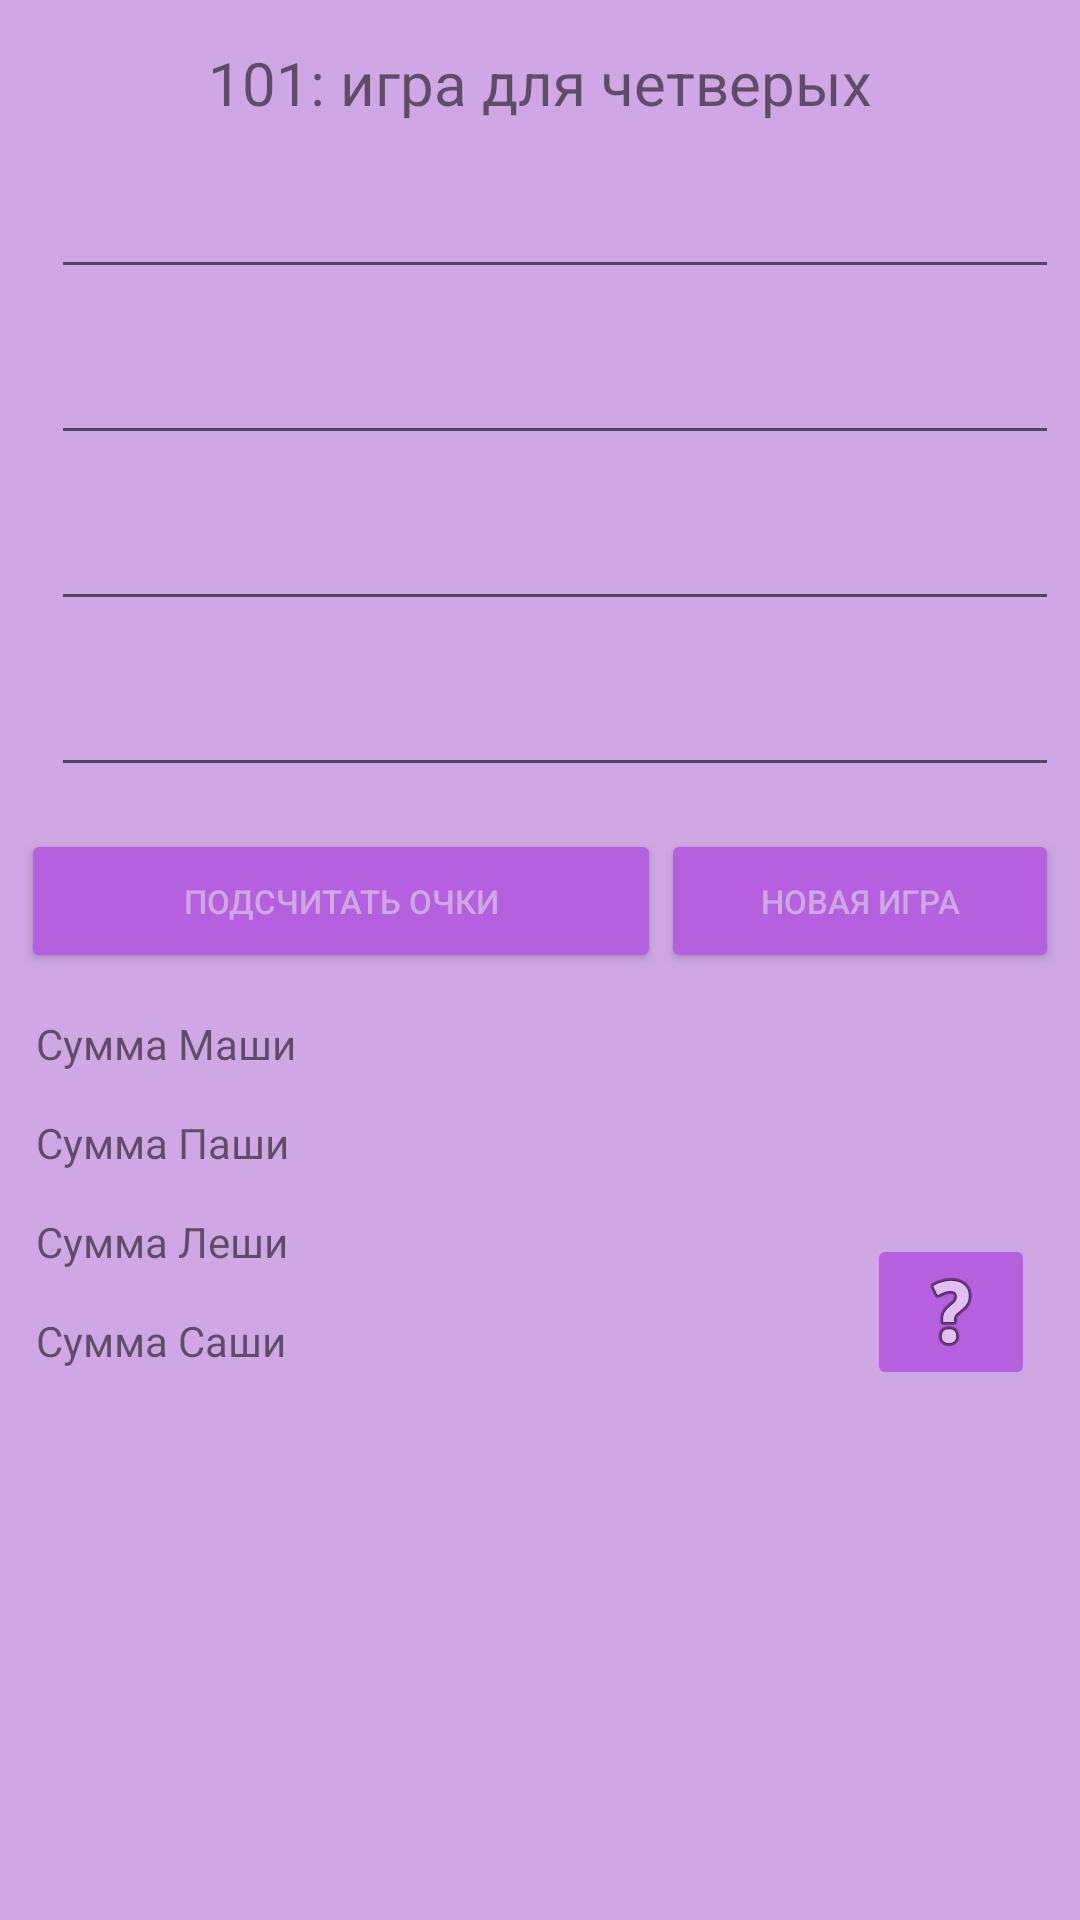

Reconstruct the res/layout file that produces this screen, plus the resources it refers to.
<!-- AndroidManifest.xml: application theme AlexeevTheme -->
<!-- res/layout/activity_four_game.xml -->
<?xml version="1.0" encoding="utf-8"?>
<ScrollView
    xmlns:android="http://schemas.android.com/apk/res/android"
    xmlns:tools="http://schemas.android.com/tools"
    xmlns:app="http://schemas.android.com/apk/res-auto"
    android:layout_width="match_parent"
    android:layout_height="match_parent"
    tools:context=".FourGameActivity">

<RelativeLayout
        android:layout_width="match_parent"
        android:layout_height="match_parent"
        android:orientation="vertical" >
    <LinearLayout
    android:layout_width="match_parent"
    android:layout_height="match_parent"
    android:orientation="vertical">

    <LinearLayout
        android:paddingTop="7dp"
        android:layout_margin="7dp"
        android:layout_width="wrap_content"
        android:layout_height="wrap_content"
        android:layout_gravity="center">
        <TextView
            android:layout_width="wrap_content"
            android:layout_height="wrap_content"
            android:text="101: игра для четверых"
            android:textSize="20dp">
        </TextView>
    </LinearLayout>
    <LinearLayout
        android:id="@+id/linearLayout1"
        android:layout_margin="7dp"
        android:layout_width="match_parent"
        android:layout_height="wrap_content">
        <TextView
            android:id="@+id/TextNamePlayer1"
            android:layout_width="wrap_content"
            android:layout_height="wrap_content"
            android:layout_marginLeft="5dp"
            android:layout_marginRight="5dp">
        </TextView>

        <EditText
            android:id="@+id/score_first"
            android:layout_width="wrap_content"
            android:layout_height="wrap_content"
            android:layout_weight="1"
            android:inputType="numberSigned">

        </EditText>
    </LinearLayout>
    <LinearLayout
        android:id="@+id/linearLayout3"
        android:layout_margin="7dp"
        android:layout_width="match_parent"
        android:layout_height="wrap_content">
        <TextView
            android:id="@+id/TextNamePlayer2"
            android:layout_width="wrap_content"
            android:layout_height="wrap_content"
            android:layout_marginLeft="5dp"
            android:layout_marginRight="5dp">
        </TextView>
        <EditText
            android:id="@+id/score_second"
            android:layout_width="wrap_content"
            android:layout_height="wrap_content"
            android:layout_weight="1"
            android:inputType="numberSigned">
        </EditText>
    </LinearLayout>
    <LinearLayout
        android:layout_margin="7dp"
        android:layout_width="match_parent"
        android:layout_height="wrap_content">
        <TextView
            android:id="@+id/TextNamePlayer3"
            android:layout_width="wrap_content"
            android:layout_height="wrap_content"
            android:layout_marginLeft="5dp"
            android:layout_marginRight="5dp">
        </TextView>
        <EditText
            android:id="@+id/score_third"
            android:layout_width="wrap_content"
            android:layout_height="wrap_content"
            android:layout_weight="1"
            android:inputType="numberSigned">
        </EditText>
    </LinearLayout>
    <LinearLayout
        android:layout_margin="7dp"
        android:layout_width="match_parent"
        android:layout_height="wrap_content">
        <TextView
            android:id="@+id/TextNamePlayer4"
            android:layout_width="wrap_content"
            android:layout_height="wrap_content"
            android:layout_marginLeft="5dp"
            android:layout_marginRight="5dp">
        </TextView>
        <EditText
            android:id="@+id/score_fourth"
            android:layout_width="wrap_content"
            android:layout_height="wrap_content"
            android:layout_weight="1"
            android:inputType="numberSigned">
        </EditText>
    </LinearLayout>
    <LinearLayout
        android:id="@+id/linearLayout2"
        android:padding="7dp"
        android:layout_width="match_parent"
        android:layout_height="wrap_content">

        <Button
            android:id="@+id/btnRun"
            android:backgroundTint="@color/colorPrimaryDark"
            android:textColor="@color/colorBackground"
            android:layout_weight="2"
            android:layout_width="wrap_content"
            android:layout_height="wrap_content"
            android:text="@string/count_score"
            android:textSize="11dp">
        </Button>
        <Button
            android:id="@+id/btnClear"
            android:backgroundTint="@color/colorPrimaryDark"
            android:textColor="@color/colorBackground"
            android:layout_width="wrap_content"
            android:layout_height="wrap_content"
            android:layout_weight="1"
            android:text="@string/clear"
            android:textSize="11dp">
        </Button>
    </LinearLayout>
    <LinearLayout
        android:layout_width="match_parent"
        android:layout_height="wrap_content"
        android:layout_margin="7dp">
        <TextView
            android:id="@+id/TextSumPlayer1"
            android:layout_weight="1"
            android:layout_width="wrap_content"
            android:layout_height="wrap_content"
            android:text="Сумма Маши"
            android:layout_marginLeft="5dp"
            android:layout_marginRight="5dp"/>
        <TextView
            android:layout_weight="1"
            android:id="@+id/out_score_first"
            android:layout_width="wrap_content"
            android:layout_height="wrap_content" />
    </LinearLayout>
    <LinearLayout
        android:layout_width="match_parent"
        android:layout_height="wrap_content"
        android:layout_margin="7dp">
        <TextView
            android:id="@+id/TextSumPlayer2"
            android:layout_weight="1"
            android:layout_width="wrap_content"
            android:layout_height="wrap_content"
            android:text="Сумма Паши"
            android:layout_marginLeft="5dp"
            android:layout_marginRight="5dp"/>
        <TextView
            android:layout_weight="1"
            android:id="@+id/out_score_second"
            android:layout_width="wrap_content"
            android:layout_height="wrap_content" />
    </LinearLayout>
    <LinearLayout
        android:layout_width="match_parent"
        android:layout_height="wrap_content"
        android:layout_margin="7dp">
        <TextView
            android:id="@+id/TextSumPlayer3"
            android:layout_weight="1"
            android:layout_width="wrap_content"
            android:layout_height="wrap_content"
            android:text="Сумма Леши"
            android:layout_marginLeft="5dp"
            android:layout_marginRight="5dp"/>
        <TextView
            android:layout_weight="1"
            android:id="@+id/out_score_third"
            android:layout_width="wrap_content"
            android:layout_height="wrap_content" />
    </LinearLayout>
    <LinearLayout
        android:layout_width="match_parent"
        android:layout_height="wrap_content"
        android:layout_margin="7dp">
        <TextView
            android:id="@+id/TextSumPlayer4"
            android:layout_weight="1"
            android:layout_width="wrap_content"
            android:layout_height="wrap_content"
            android:text="Сумма Саши"
            android:layout_marginLeft="5dp"
            android:layout_marginRight="5dp"/>
        <TextView
            android:layout_weight="1"
            android:id="@+id/out_score_fourth"
            android:layout_width="wrap_content"
            android:layout_height="wrap_content" />
    </LinearLayout>
</LinearLayout>
    <ImageButton
        android:id="@+id/imageButtonPrice"
        android:layout_margin="15dp"
        android:backgroundTint="@color/colorPrimaryDark"
        android:layout_width="wrap_content"
        android:layout_height="wrap_content"
        android:onClick="GoToGamePrice"
        app:srcCompat="@android:drawable/ic_menu_help"
        android:layout_alignParentBottom="true"
        android:layout_alignParentRight="true"/>
    </RelativeLayout>

    
    </ScrollView>
<!-- resources referenced by this layout -->
<resources>
  <color name="colorBackground">#cfa7e4</color>
  <color name="colorPrimaryDark">#b560df</color>
  <string name="clear">Новая игра</string>
  <string name="count_score">Подсчитать очки</string>
  <style name="AlexeevTheme" parent="Theme.AppCompat.DayNight.NoActionBar">
          
          <item name="colorPrimary">@color/colorPrimary</item>
          <item name="colorPrimaryDark">@color/colorBlue</item>
          <item name="colorAccent">@color/colorRed</item>
          <item name="android:windowBackground">@color/colorBackground</item>
      </style>
  <color name="colorPrimary">#3F51B5</color>
</resources>
